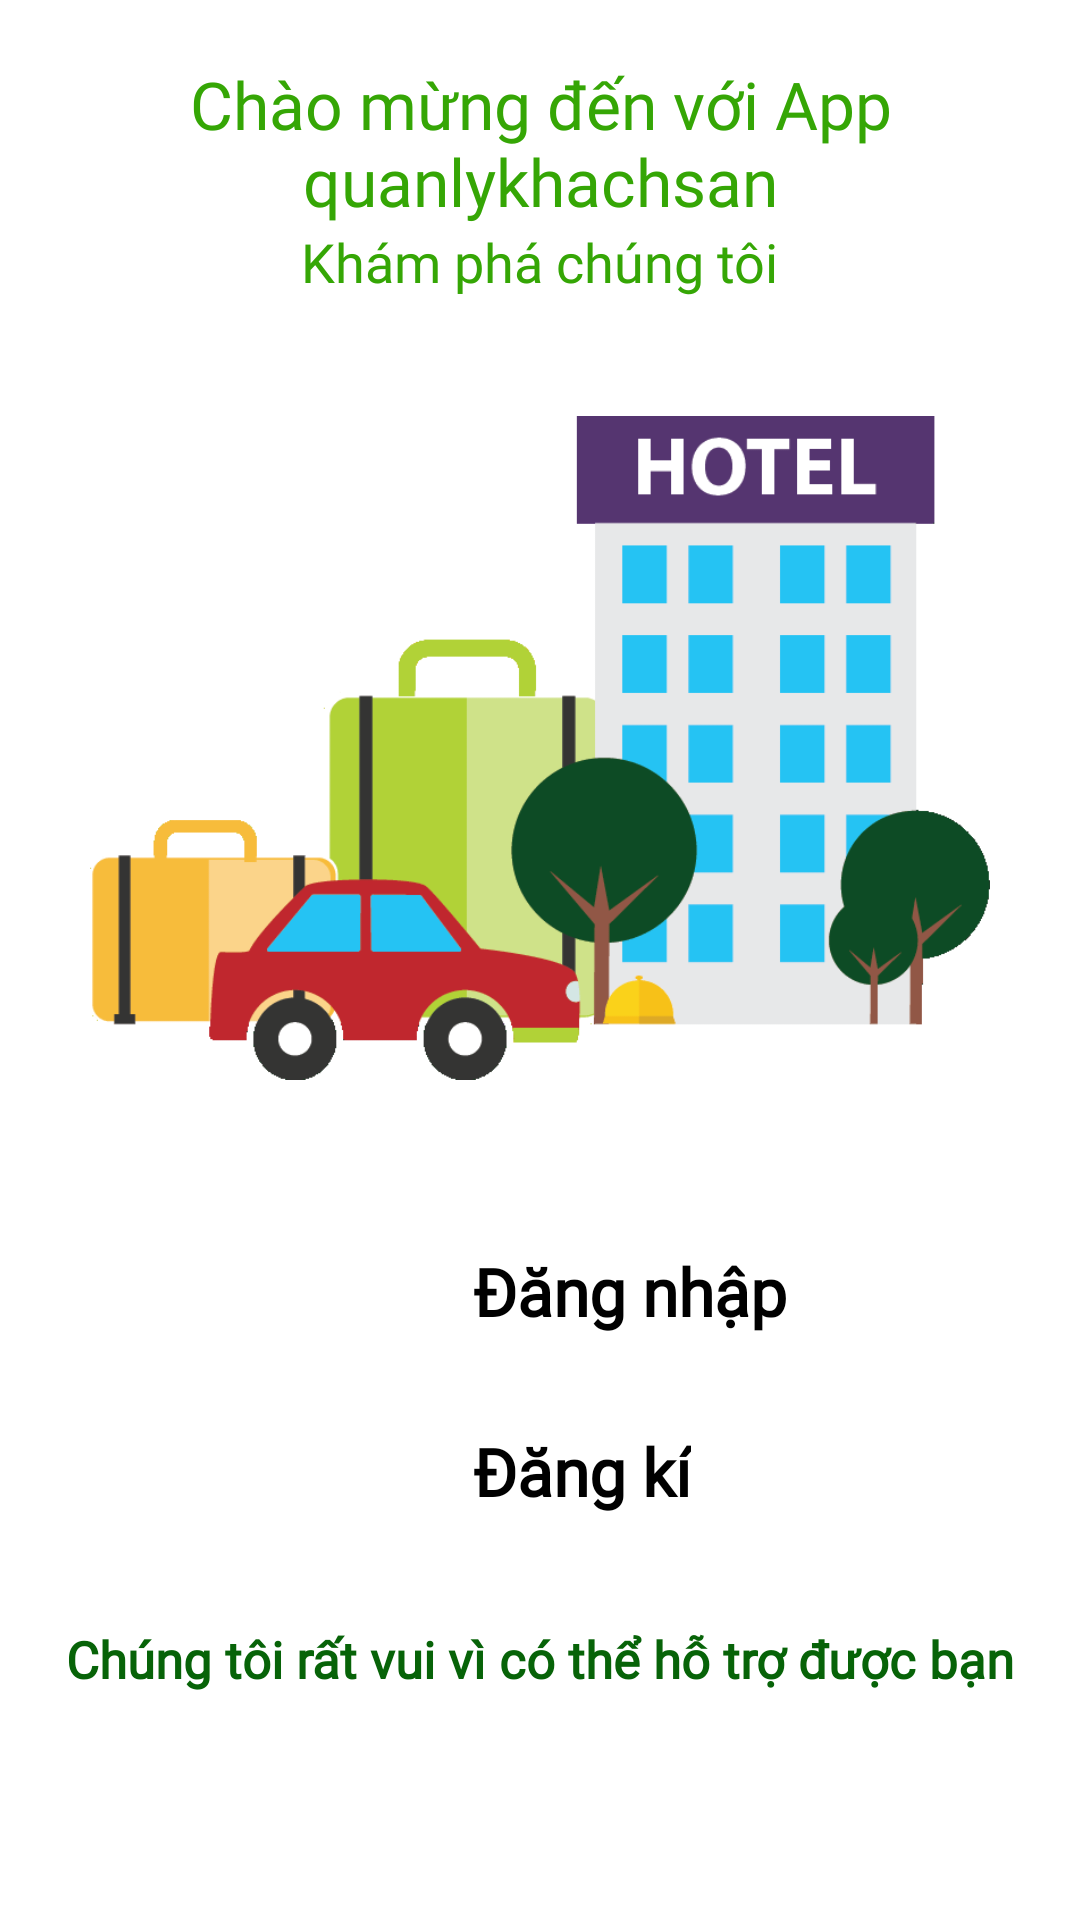

Android layout source for this screen:
<!-- AndroidManifest.xml: activity theme Theme.QuanLyKhachSan.NoActionBar -->
<!-- res/layout/activity_home.xml -->
<?xml version="1.0" encoding="utf-8"?>
<androidx.constraintlayout.widget.ConstraintLayout xmlns:android="http://schemas.android.com/apk/res/android"
    xmlns:app="http://schemas.android.com/apk/res-auto"
    xmlns:tools="http://schemas.android.com/tools"
    android:layout_width="match_parent"
    android:layout_height="match_parent"
    tools:context=".activities.HomeActivity">

    <TextView
        android:id="@+id/textView4"
        android:layout_width="wrap_content"
        android:layout_height="wrap_content"
        android:layout_marginTop="20dp"
        android:fontFamily="@font/aclonica"
        android:gravity="center"
        android:text="Chào mừng đến với App quanlykhachsan"
        android:textColor="@color/purple_700"
        android:textSize="22sp"
        app:layout_constraintEnd_toEndOf="parent"
        app:layout_constraintStart_toStartOf="parent"
        app:layout_constraintTop_toTopOf="parent" />

    <TextView
        android:id="@+id/textView3"
        android:layout_width="wrap_content"
        android:layout_height="wrap_content"
        android:fontFamily="@font/aclonica"
        android:text="Khám phá chúng tôi"
        android:textColor="@color/purple_700"
        android:textSize="18sp"
        app:layout_constraintEnd_toEndOf="parent"
        app:layout_constraintStart_toStartOf="parent"
        app:layout_constraintTop_toBottomOf="@+id/textView4" />

    <ImageView
        android:id="@+id/imageView2"
        android:layout_width="300dp"
        android:layout_height="300dp"
        android:src="@drawable/hotel_manage"
        app:layout_constraintBottom_toBottomOf="parent"
        app:layout_constraintEnd_toEndOf="parent"
        app:layout_constraintStart_toStartOf="parent"
        app:layout_constraintTop_toBottomOf="@+id/textView3"
        app:layout_constraintVertical_bias="0"></ImageView>

    <LinearLayout
        android:id="@+id/linearlayout"
        android:layout_width="wrap_content"
        android:layout_height="wrap_content"
        android:orientation="vertical"
        app:layout_constraintEnd_toEndOf="parent"
        app:layout_constraintStart_toStartOf="parent"
        app:layout_constraintTop_toBottomOf="@+id/imageView2">

        <LinearLayout
            android:onClick="login"
            android:layout_width="match_parent"
            android:layout_height="match_parent"
            android:orientation="horizontal">

            <ImageView
                android:layout_width="50dp"
                android:layout_height="50dp"
                android:src="@drawable/key"></ImageView>

            <TextView
                android:fontFamily="@font/alice"
                android:layout_width="wrap_content"
                android:layout_height="wrap_content"
                android:layout_marginLeft="10dp"
                android:layout_marginTop="6dp"
                android:text="Đăng nhập"
                android:textColor="@color/black"
                android:layout_gravity="center_vertical"
                android:textSize="22sp"
                android:textStyle="bold"></TextView>
        </LinearLayout>

        <LinearLayout
            android:onClick="registration"
            android:layout_marginTop="10dp"
            android:layout_width="match_parent"
            android:layout_height="match_parent"
            android:orientation="horizontal">

            <ImageView
                android:layout_width="50dp"
                android:layout_height="50dp"
                android:src="@drawable/registration"></ImageView>

            <TextView
                android:fontFamily="@font/alice"
                android:layout_width="wrap_content"
                android:layout_height="wrap_content"
                android:layout_marginLeft="10dp"
                android:layout_marginTop="6dp"
                android:text="Đăng kí"
                android:layout_gravity="center_vertical"
                android:textSize="22sp"
                android:textColor="@color/black"
                android:textStyle="bold"></TextView>
        </LinearLayout>

    </LinearLayout>


    <TextView
        app:layout_constraintVertical_bias=".3"
        android:id="@+id/textView5"
        android:layout_width="350dp"
        android:layout_height="wrap_content"
        android:fontFamily="@font/alice"
        android:text="Chúng tôi rất vui vì có thể hỗ trợ được bạn"
        android:textAlignment="center"
        android:textColor="#076308"
        android:textSize="17sp"
        android:textStyle="bold"
        app:layout_constraintBottom_toBottomOf="parent"
        app:layout_constraintEnd_toEndOf="parent"
        app:layout_constraintStart_toStartOf="parent"
        app:layout_constraintTop_toBottomOf="@+id/linearlayout"></TextView>

    <ProgressBar
        android:id="@+id/progressbar"
        android:layout_width="wrap_content"
        android:layout_height="wrap_content"
        android:scaleX=".5"
        android:scaleY=".5"
        app:layout_constraintBottom_toBottomOf="parent"

        app:layout_constraintEnd_toEndOf="parent"
        app:layout_constraintStart_toStartOf="parent"
        app:layout_constraintTop_toBottomOf="@+id/textView5"
        app:layout_constraintVertical_bias=".1"></ProgressBar>
</androidx.constraintlayout.widget.ConstraintLayout>
<!-- resources referenced by this layout -->
<resources>
  <color name="black">#FF000000</color>
  <color name="purple_700">#35A605</color>
  <!-- drawable hotel_manage: png bitmap (drawable, 24249 bytes) -->
  <style name="Theme.QuanLyKhachSan.NoActionBar">
          <item name="windowActionBar">false</item>
          <item name="windowNoTitle">true</item>
      </style>
</resources>
